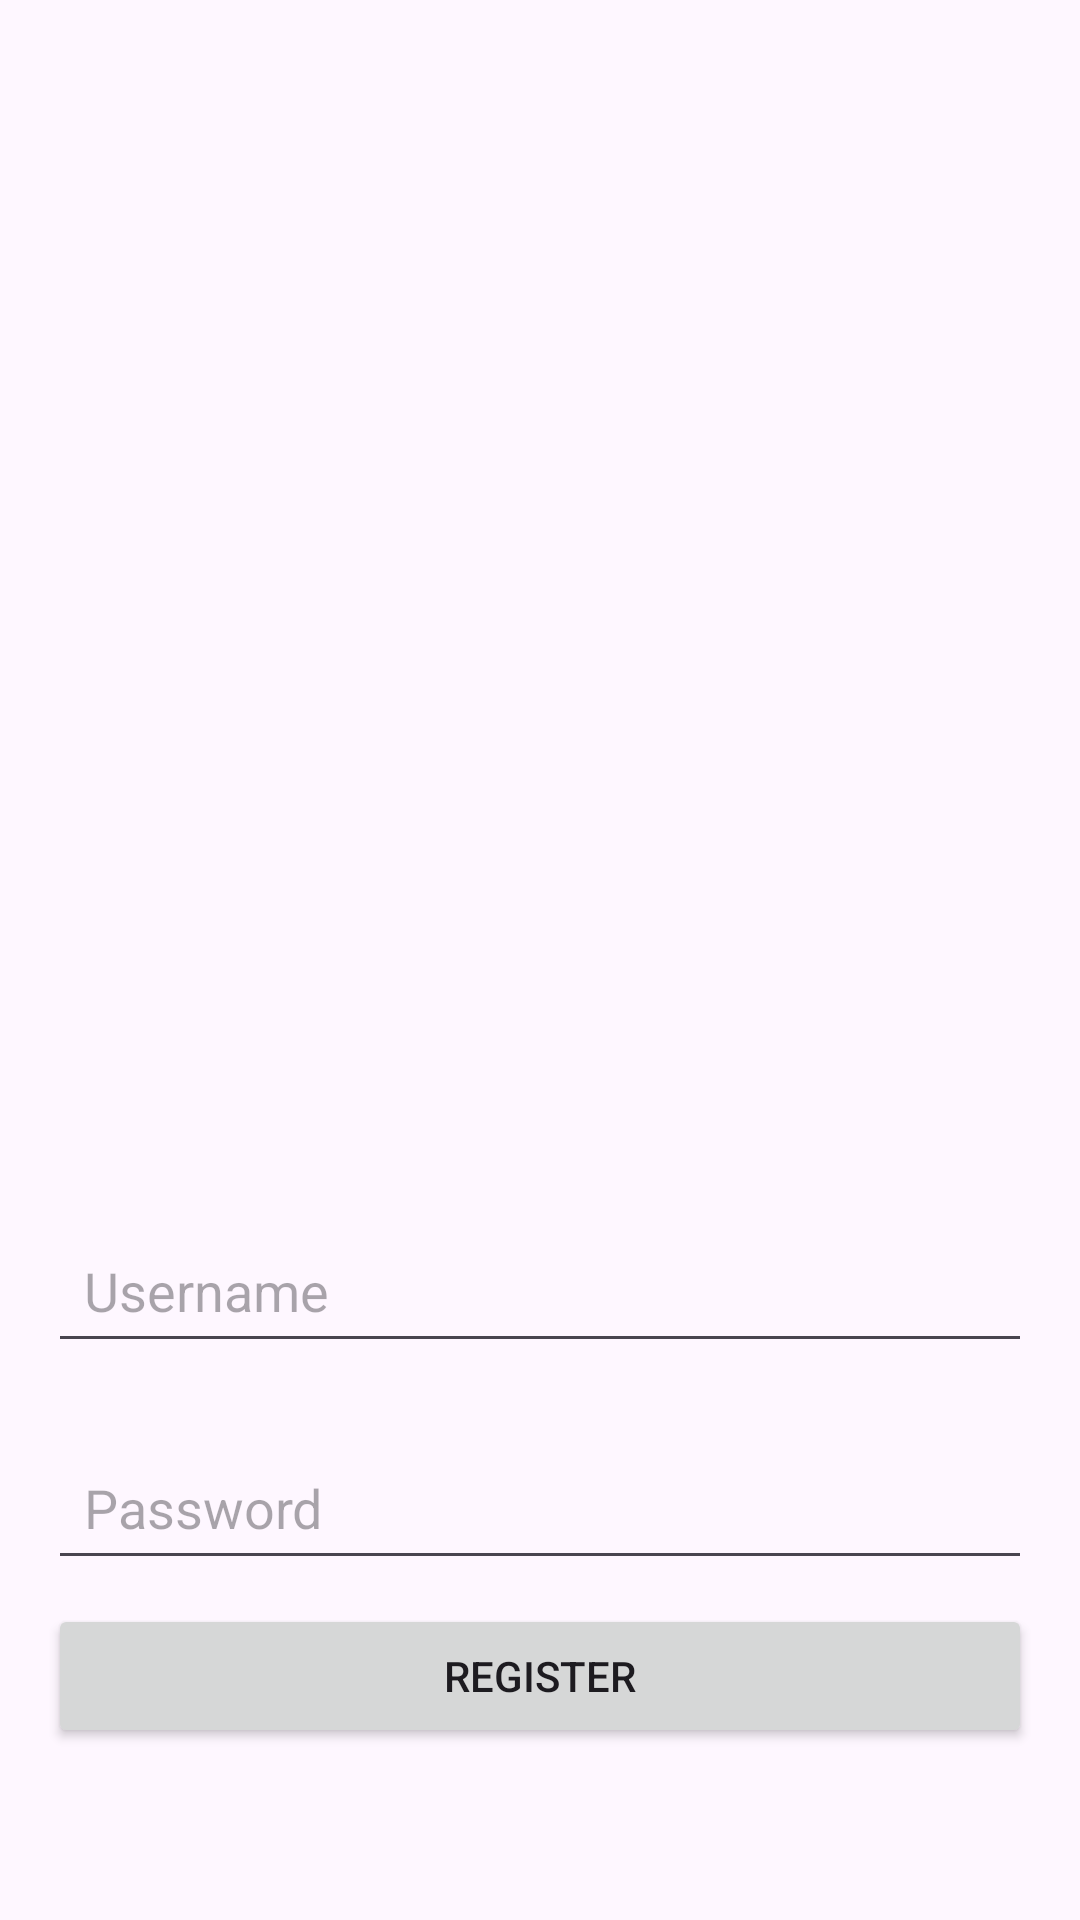

Write the Android layout XML for this screen, with the resource values it uses.
<!-- AndroidManifest.xml: application theme Theme.Capstone -->
<!-- res/layout/activity_register.xml -->
<?xml version="1.0" encoding="utf-8"?>
<androidx.constraintlayout.widget.ConstraintLayout xmlns:android="http://schemas.android.com/apk/res/android"
    xmlns:app="http://schemas.android.com/apk/res-auto"
    xmlns:tools="http://schemas.android.com/tools"
    android:layout_width="match_parent"
    android:layout_height="match_parent"
    android:padding="@dimen/dp_16"
    tools:context=".user.RegisterActivity">

    <EditText
        android:id="@+id/etRegisterUsername"
        android:layout_width="0dp"
        android:layout_height="wrap_content"
        android:layout_marginTop="@dimen/dp_100"
        android:hint="@string/username"
        android:inputType="text"
        android:padding="@dimen/dp_12"
        app:layout_constraintEnd_toEndOf="parent"
        app:layout_constraintStart_toStartOf="parent"
        app:layout_constraintTop_toBottomOf="@+id/imageView2" />

    <Button
        android:id="@+id/btnRegisterSubmit"
        android:layout_width="0dp"
        android:layout_height="wrap_content"
        android:layout_marginTop="@dimen/dp_8"
        android:text="@string/register"
        app:layout_constraintEnd_toEndOf="parent"
        app:layout_constraintStart_toStartOf="parent"
        app:layout_constraintTop_toBottomOf="@id/etRegisterPassword" />

    <EditText
        android:id="@+id/etRegisterPassword"
        android:layout_width="0dp"
        android:layout_height="wrap_content"
        android:layout_marginTop="@dimen/dp_24"
        android:hint="@string/password"
        android:inputType="textPassword"
        android:padding="@dimen/dp_12"
        android:drawableEnd="@drawable/ic_closed_eye"
        app:layout_constraintEnd_toEndOf="parent"
        app:layout_constraintStart_toStartOf="parent"
        app:layout_constraintTop_toBottomOf="@id/etRegisterUsername" />


    <ImageView
        android:id="@+id/imageView2"
        android:layout_width="@dimen/dp_160"
        android:layout_height="@dimen/dp_130"
        android:layout_marginTop="@dimen/dp_160"
        app:layout_constraintEnd_toEndOf="parent"
        app:layout_constraintStart_toStartOf="parent"
        app:layout_constraintTop_toTopOf="parent"
        app:srcCompat="@drawable/ic_dictionary" />

</androidx.constraintlayout.widget.ConstraintLayout>
<!-- resources referenced by this layout -->
<resources>
  <dimen name="dp_100">100dp</dimen>
  <dimen name="dp_12">12dp</dimen>
  <dimen name="dp_130">130dp</dimen>
  <dimen name="dp_16">16dp</dimen>
  <dimen name="dp_160">160dp</dimen>
  <dimen name="dp_24">24dp</dimen>
  <dimen name="dp_8">8dp</dimen>
  <string name="password">Password</string>
  <string name="register">Register</string>
  <string name="username">Username</string>
  <style name="Theme.Capstone" parent="Base.Theme.Capstone" />
  <style name="Base.Theme.Capstone" parent="Theme.Material3.DayNight.NoActionBar">
          
          
          <item name="colorPrimary">@color/green</item>
      </style>
  <color name="green">#065000</color>
</resources>
